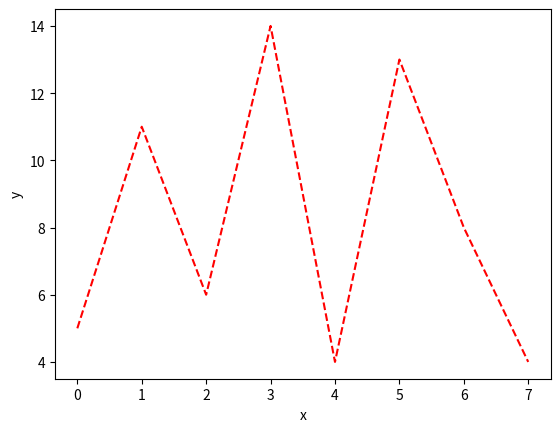

Generate this figure with matplotlib:
import numpy as np
import matplotlib.pyplot as plt

x = np.arange(8)
y = np.random.randint(low=1,high=20,size=8)
m = np.arange(8)
n = np.random.rand(8)

plt.plot(x,y,'--r') # r代表紅色、g代表綠色、b代表藍色 ， --代表虛線、s代表方塊、^代表三角形 順序沒差
# plt.plot(m,n,'--b')
# plt.bar(x,y)
plt.xlabel('x')
plt.ylabel('y')
plt.show()